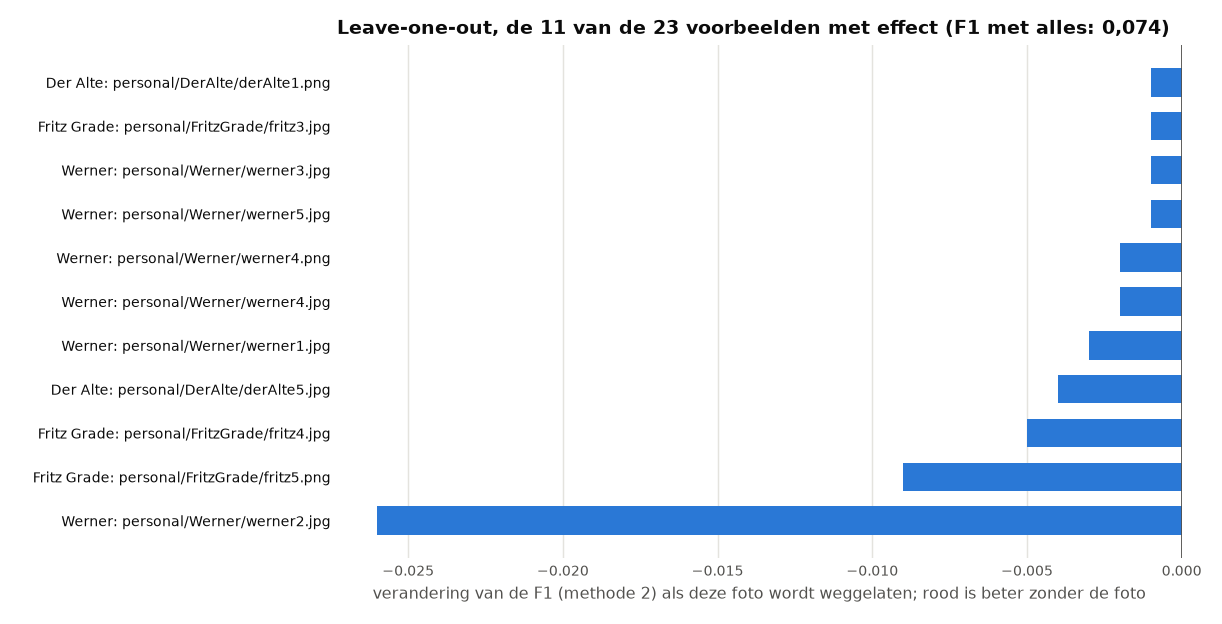

Values plotted in this chart, from the file beside it:
persoon, bestand, x, y, w, h, methode_2_f1_met, methode_2_f1_zonder, methode_2_verschil, methode_1_f1_met, methode_1_f1_zonder, methode_1_verschil
Der Alte, pictures/personal/DerAlte/derAlte2.jpg, 77, 72, 229, 257, 0.074, 0.074, 0.0, 0.078, 0.078, 0.0
Der Alte, pictures/personal/DerAlte/derAlte3.png, 45, 49, 100, 100, 0.074, 0.074, 0.0, 0.078, 0.078, 0.0
Der Alte, pictures/personal/DerAlte/derAlte4.jpg, 90, 94, 299, 299, 0.074, 0.074, 0.0, 0.078, 0.078, 0.0
Fritz Grade, pictures/personal/FritzGrade/fritz1.png, 0, 23, 198, 199, 0.074, 0.074, 0.0, 0.078, 0.078, 0.0
Fritz Grade, pictures/personal/FritzGrade/fritz2.jpg, 114, 225, 292, 292, 0.074, 0.074, 0.0, 0.078, 0.078, 0.0
Johann, pictures/personal/Johann/Johann1.jpg, 125, 65, 94, 94, 0.074, 0.074, 0.0, 0.078, 0.078, 0.0
Johann, pictures/personal/Johann/Johann2.jpeg, 25, 49, 119, 119, 0.074, 0.074, 0.0, 0.078, 0.078, 0.0
Johann, pictures/personal/Johann/Johann3.jpg, 47, 44, 291, 291, 0.074, 0.074, 0.0, 0.078, 0.078, 0.0
Johann, pictures/personal/Johann/Johann4.jpg, 13, 92, 210, 210, 0.074, 0.074, 0.0, 0.078, 0.078, 0.0
Johann, pictures/personal/Johann/Johann5.jpg, 48, 75, 152, 152, 0.074, 0.074, 0.0, 0.078, 0.078, 0.0
Johann, pictures/personal/Johann/Johann6.jpg, 5, 92, 170, 170, 0.074, 0.074, 0.0, 0.078, 0.078, 0.0
Johann, pictures/personal/Johann/Johann7.jpg, 104, 132, 205, 205, 0.074, 0.074, 0.0, 0.078, 0.078, 0.0
Der Alte, pictures/personal/DerAlte/derAlte1.png, 31, 29, 253, 253, 0.074, 0.073, -0.001, 0.078, 0.078, 0.0
Fritz Grade, pictures/personal/FritzGrade/fritz3.jpg, 189, 436, 407, 407, 0.074, 0.073, -0.001, 0.078, 0.078, 0.0
Werner, pictures/personal/Werner/werner3.jpg, 230, 147, 282, 282, 0.074, 0.073, -0.001, 0.078, 0.078, 0.0
Werner, pictures/personal/Werner/werner5.jpg, 387, 74, 100, 100, 0.074, 0.073, -0.001, 0.078, 0.078, 0.0
Werner, pictures/personal/Werner/werner4.png, 81, 90, 165, 165, 0.074, 0.072, -0.002, 0.078, 0.077, -0.001
Werner, pictures/personal/Werner/werner4.jpg, 197, 49, 105, 105, 0.074, 0.072, -0.002, 0.078, 0.076, -0.002
Werner, pictures/personal/Werner/werner1.jpg, 371, 77, 226, 226, 0.074, 0.071, -0.003, 0.078, 0.075, -0.003
Der Alte, pictures/personal/DerAlte/derAlte5.jpg, 61, 132, 287, 287, 0.074, 0.07, -0.004, 0.078, 0.075, -0.003
Fritz Grade, pictures/personal/FritzGrade/fritz4.jpg, 136, 78, 115, 115, 0.074, 0.069, -0.005, 0.078, 0.069, -0.009
Fritz Grade, pictures/personal/FritzGrade/fritz5.png, 55, 87, 211, 207, 0.074, 0.065, -0.009, 0.078, 0.07, -0.008
Werner, pictures/personal/Werner/werner2.jpg, 350, 205, 376, 376, 0.074, 0.048, -0.026, 0.078, 0.052, -0.026
